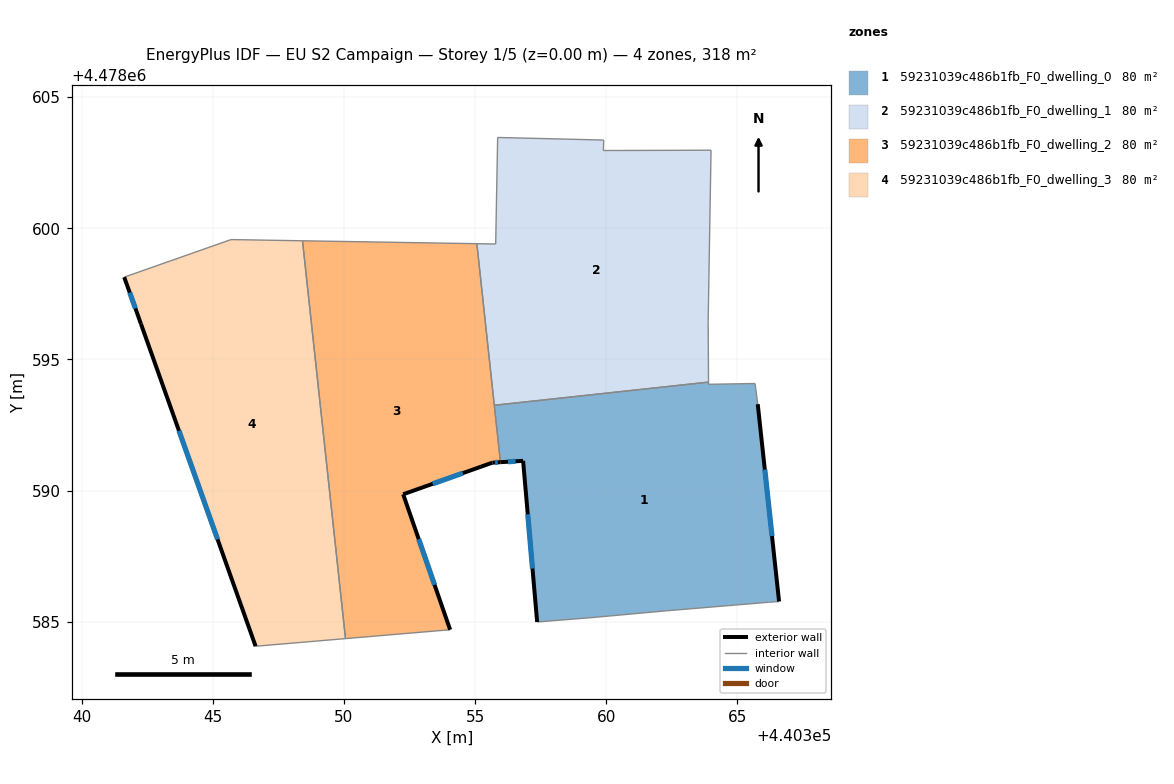
=== STOREY PLAN SPEC (per zone: floor XY polygon, exterior-wall plan segments, windows/doors) ===
zone 1: 59231039c486b1fb_F0_dwelling_0  (79.5 m²)
  floor: (440366.59, 4478585.77) (440365.77, 4478593.29) (440365.67, 4478594.08) (440363.90, 4478594.05) (440363.90, 4478594.13) (440355.73, 4478593.25) (440355.97, 4478591.08) (440356.83, 4478591.13) (440357.36, 4478584.99) (440359.49, 4478585.16) (440362.30, 4478585.42) (440366.18, 4478585.74)
  exterior wall: (440365.78, 4478593.29) – (440366.59, 4478585.77)  [7.6 m]
    window: (440366.04, 4478590.80) – (440366.32, 4478588.26)  [2.6 m²]
  exterior wall: (440357.36, 4478584.99) – (440356.83, 4478591.13)  [6.2 m]
    window: (440357.19, 4478587.03) – (440357.01, 4478589.10)  [2.1 m²]
  exterior wall: (440356.83, 4478591.13) – (440355.97, 4478591.08)  [0.9 m]
    window: (440356.54, 4478591.12) – (440356.25, 4478591.10)  [0.3 m²]
  interior walls: 9
zone 2: 59231039c486b1fb_F0_dwelling_1  (79.5 m²)
  floor: (440363.90, 4478594.13) (440363.88, 4478596.45) (440363.99, 4478602.98) (440359.89, 4478602.96) (440359.90, 4478603.36) (440355.86, 4478603.46) (440355.78, 4478599.40) (440355.07, 4478599.41) (440355.73, 4478593.25)
  interior walls: 9
zone 3: 59231039c486b1fb_F0_dwelling_2  (79.5 m²)
  floor: (440354.05, 4478584.69) (440352.26, 4478589.86) (440355.66, 4478591.06) (440355.97, 4478591.08) (440355.07, 4478599.41) (440348.42, 4478599.52) (440350.06, 4478584.36)
  exterior wall: (440355.97, 4478591.08) – (440355.66, 4478591.06)  [0.3 m]
    window: (440355.86, 4478591.08) – (440355.76, 4478591.07)  [0.1 m²]
  exterior wall: (440355.66, 4478591.06) – (440352.26, 4478589.86)  [3.6 m]
    window: (440354.53, 4478590.66) – (440353.38, 4478590.26)  [1.2 m²]
  exterior wall: (440352.26, 4478589.86) – (440354.05, 4478584.69)  [5.5 m]
    window: (440352.85, 4478588.15) – (440353.45, 4478586.41)  [1.9 m²]
  interior walls: 5
zone 4: 59231039c486b1fb_F0_dwelling_3  (79.5 m²)
  floor: (440350.06, 4478584.36) (440348.42, 4478599.52) (440345.69, 4478599.57) (440341.62, 4478598.14) (440342.26, 4478596.36) (440346.63, 4478584.07)
  exterior wall: (440346.63, 4478584.07) – (440342.26, 4478596.36)  [13.0 m]
    window: (440345.18, 4478588.14) – (440343.71, 4478592.28)  [4.4 m²]
  exterior wall: (440342.26, 4478596.36) – (440341.62, 4478598.14)  [1.9 m]
    window: (440342.05, 4478596.95) – (440341.83, 4478597.55)  [0.6 m²]
  interior walls: 4

=== DERIVED (storey summary) ===
Building: EU S2 Campaign
Storey: 1 of 5  (floor level z = 0.00 m)
Storey gross floor area: 318.2 m²
Zones on this storey: 4
  - 59231039c486b1fb_F0_dwelling_0: floor 79.5 m²; exterior wall 14.6 m (43.8 m²); 3 window(s) 5.0 m²; WWR 11.4%
  - 59231039c486b1fb_F0_dwelling_1: floor 79.5 m²
  - 59231039c486b1fb_F0_dwelling_2: floor 79.5 m²; exterior wall 9.4 m (28.1 m²); 3 window(s) 3.2 m²; WWR 11.4%
  - 59231039c486b1fb_F0_dwelling_3: floor 79.5 m²; exterior wall 14.9 m (44.8 m²); 2 window(s) 5.1 m²; WWR 11.4%
Zone adjacency (shared interzone walls):
  - 59231039c486b1fb_F0_dwelling_0 ↔ 59231039c486b1fb_F0_dwelling_1
  - 59231039c486b1fb_F0_dwelling_0 ↔ 59231039c486b1fb_F0_dwelling_2
  - 59231039c486b1fb_F0_dwelling_1 ↔ 59231039c486b1fb_F0_dwelling_2
  - 59231039c486b1fb_F0_dwelling_2 ↔ 59231039c486b1fb_F0_dwelling_3